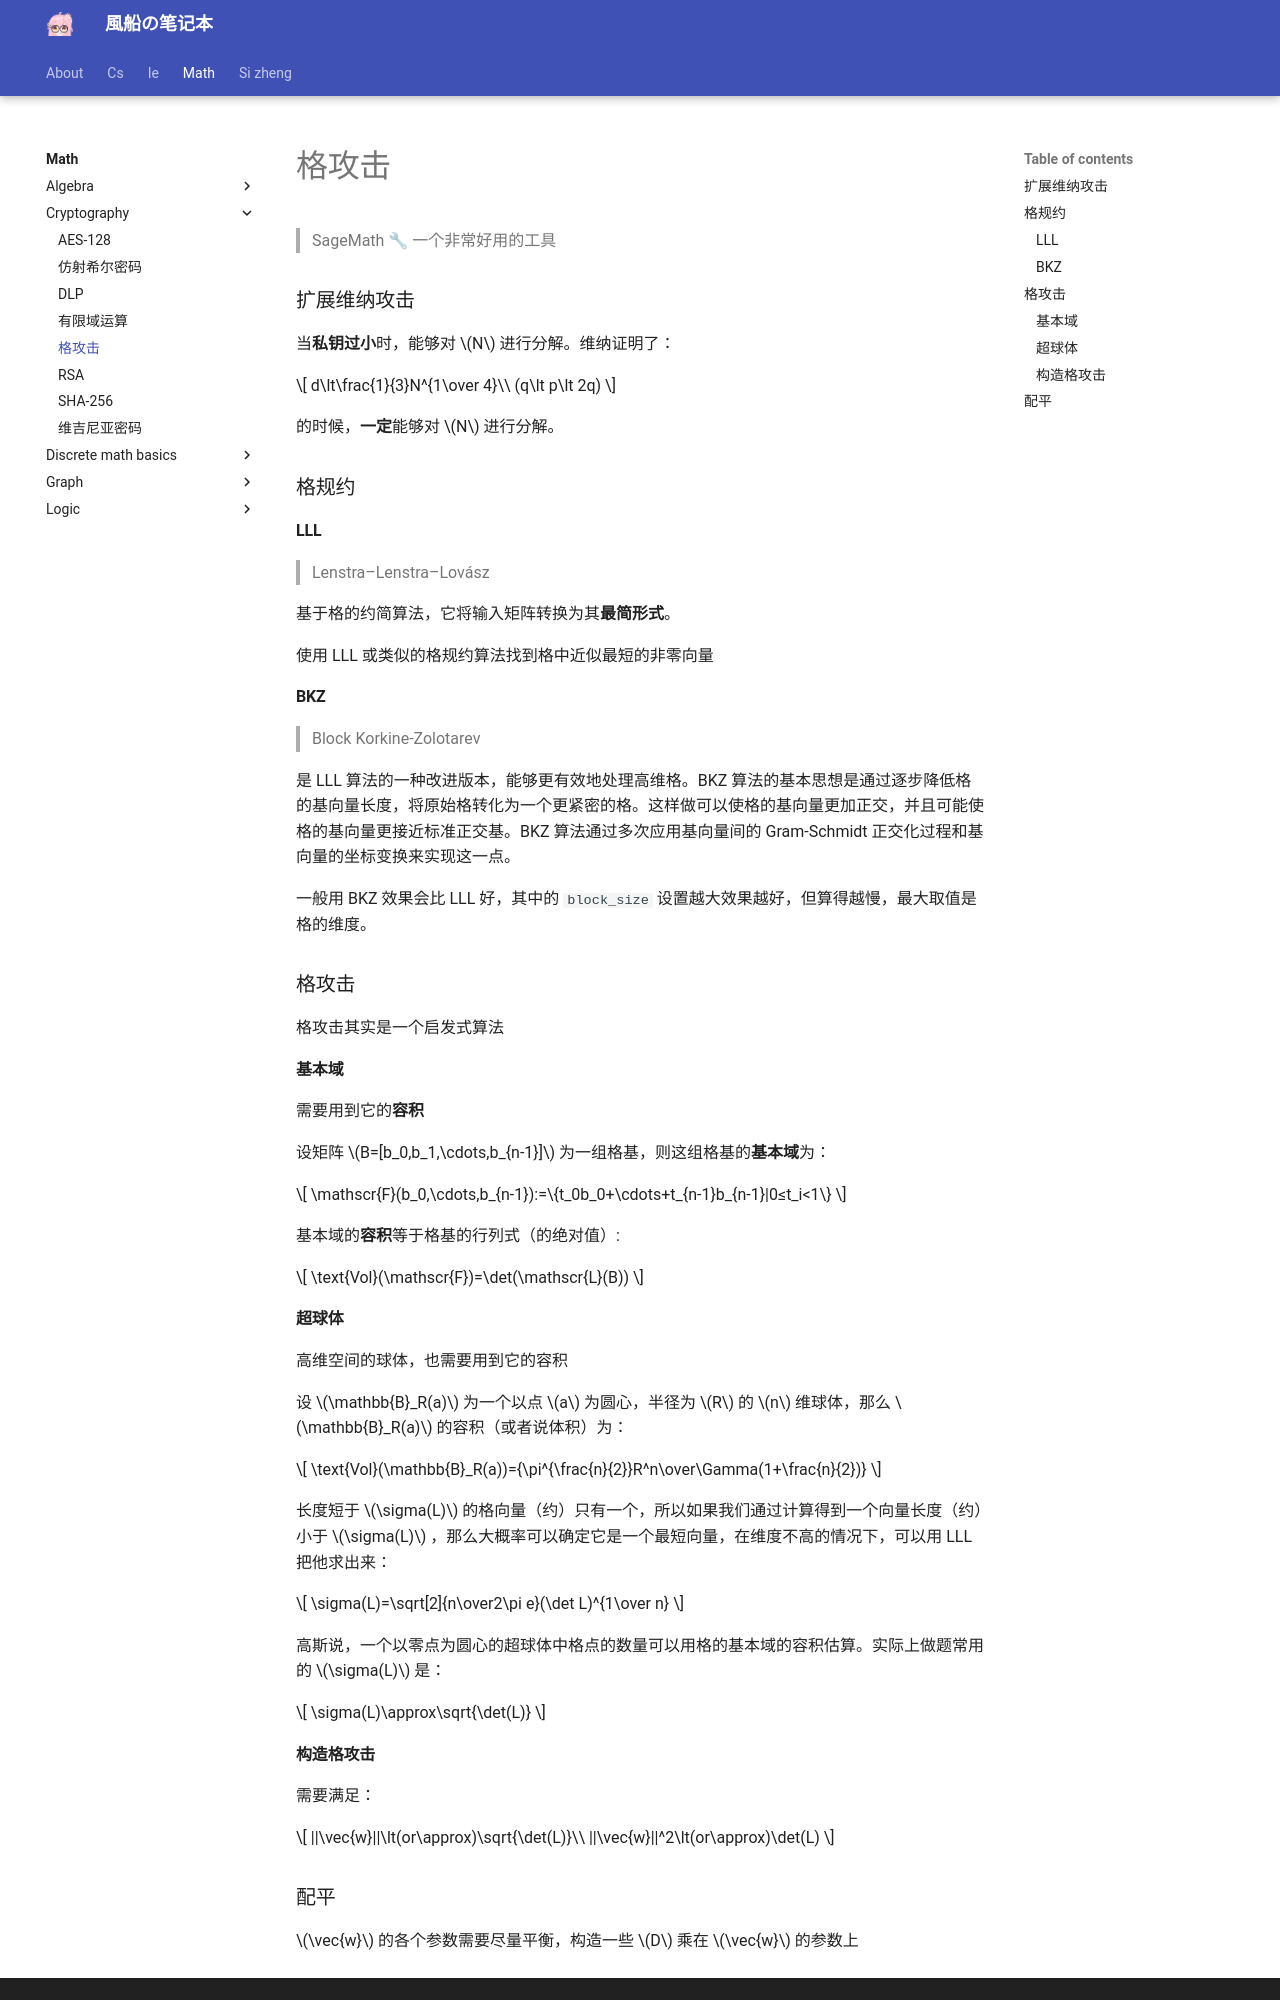

repository: fuuzen/notebook · page: math/cryptography/lattice-attack/index.html · generator: mkdocs

---
title: 格攻击
date: 2024/04/26
math: true
categories:
  - [数学, 密码学]
tags:
  - 代数
  - 群论
  - 密码学
  - 格
---

> SageMath 🔧 一个非常好用的工具

### 扩展维纳攻击

当**私钥过小**时，能够对 $N$ 进行分解。维纳证明了：

$$
d\lt\frac{1}{3}N^{1\over 4}\\
(q\lt p\lt 2q)
$$

的时候，**一定**能够对 $N$ 进行分解。

### 格规约

#### LLL

> Lenstra–Lenstra–Lovász

基于格的约简算法，它将输入矩阵转换为其**最简形式**。

使用 LLL 或类似的格规约算法找到格中近似最短的非零向量

#### BKZ

> Block Korkine-Zolotarev

是 LLL 算法的一种改进版本，能够更有效地处理高维格。BKZ 算法的基本思想是通过逐步降低格的基向量长度，将原始格转化为一个更紧密的格。这样做可以使格的基向量更加正交，并且可能使格的基向量更接近标准正交基。BKZ 算法通过多次应用基向量间的 Gram-Schmidt 正交化过程和基向量的坐标变换来实现这一点。

一般用 BKZ 效果会比 LLL 好，其中的 `block_size` 设置越大效果越好，但算得越慢，最大取值是格的维度。

### 格攻击

格攻击其实是一个启发式算法

#### 基本域

需要用到它的**容积**

设矩阵 $B=[b_0,b_1,\cdots,b_{n-1}]$ 为一组格基，则这组格基的**基本域**为：

$$
\mathscr{F}(b_0,\cdots,b_{n-1}):=\{t_0b_0+\cdots+t_{n-1}b_{n-1}|0≤t_i<1\}
$$

基本域的**容积**等于格基的行列式（的绝对值）:

$$
\text{Vol}(\mathscr{F})=\det(\mathscr{L}(B))
$$

#### 超球体

高维空间的球体，也需要用到它的容积

设 $\mathbb{B}_R(a)$ 为一个以点 $a$ 为圆心，半径为 $R$ 的 $n$ 维球体，那么 $\mathbb{B}_R(a)$ 的容积（或者说体积）为：

$$
\text{Vol}(\mathbb{B}_R(a))={\pi^{\frac{n}{2}}R^n\over\Gamma(1+\frac{n}{2})}
$$

长度短于 $\sigma(L)$ 的格向量（约）只有一个，所以如果我们通过计算得到一个向量长度（约）小于 $\sigma(L)$ ，那么大概率可以确定它是一个最短向量，在维度不高的情况下，可以用 LLL 把他求出来：

$$
\sigma(L)=\sqrt[2]{n\over2\pi e}(\det L)^{1\over n}
$$

高斯说，一个以零点为圆心的超球体中格点的数量可以用格的基本域的容积估算。实际上做题常用的 $\sigma(L)$ 是：

$$
\sigma(L)\approx\sqrt{\det(L)}
$$
